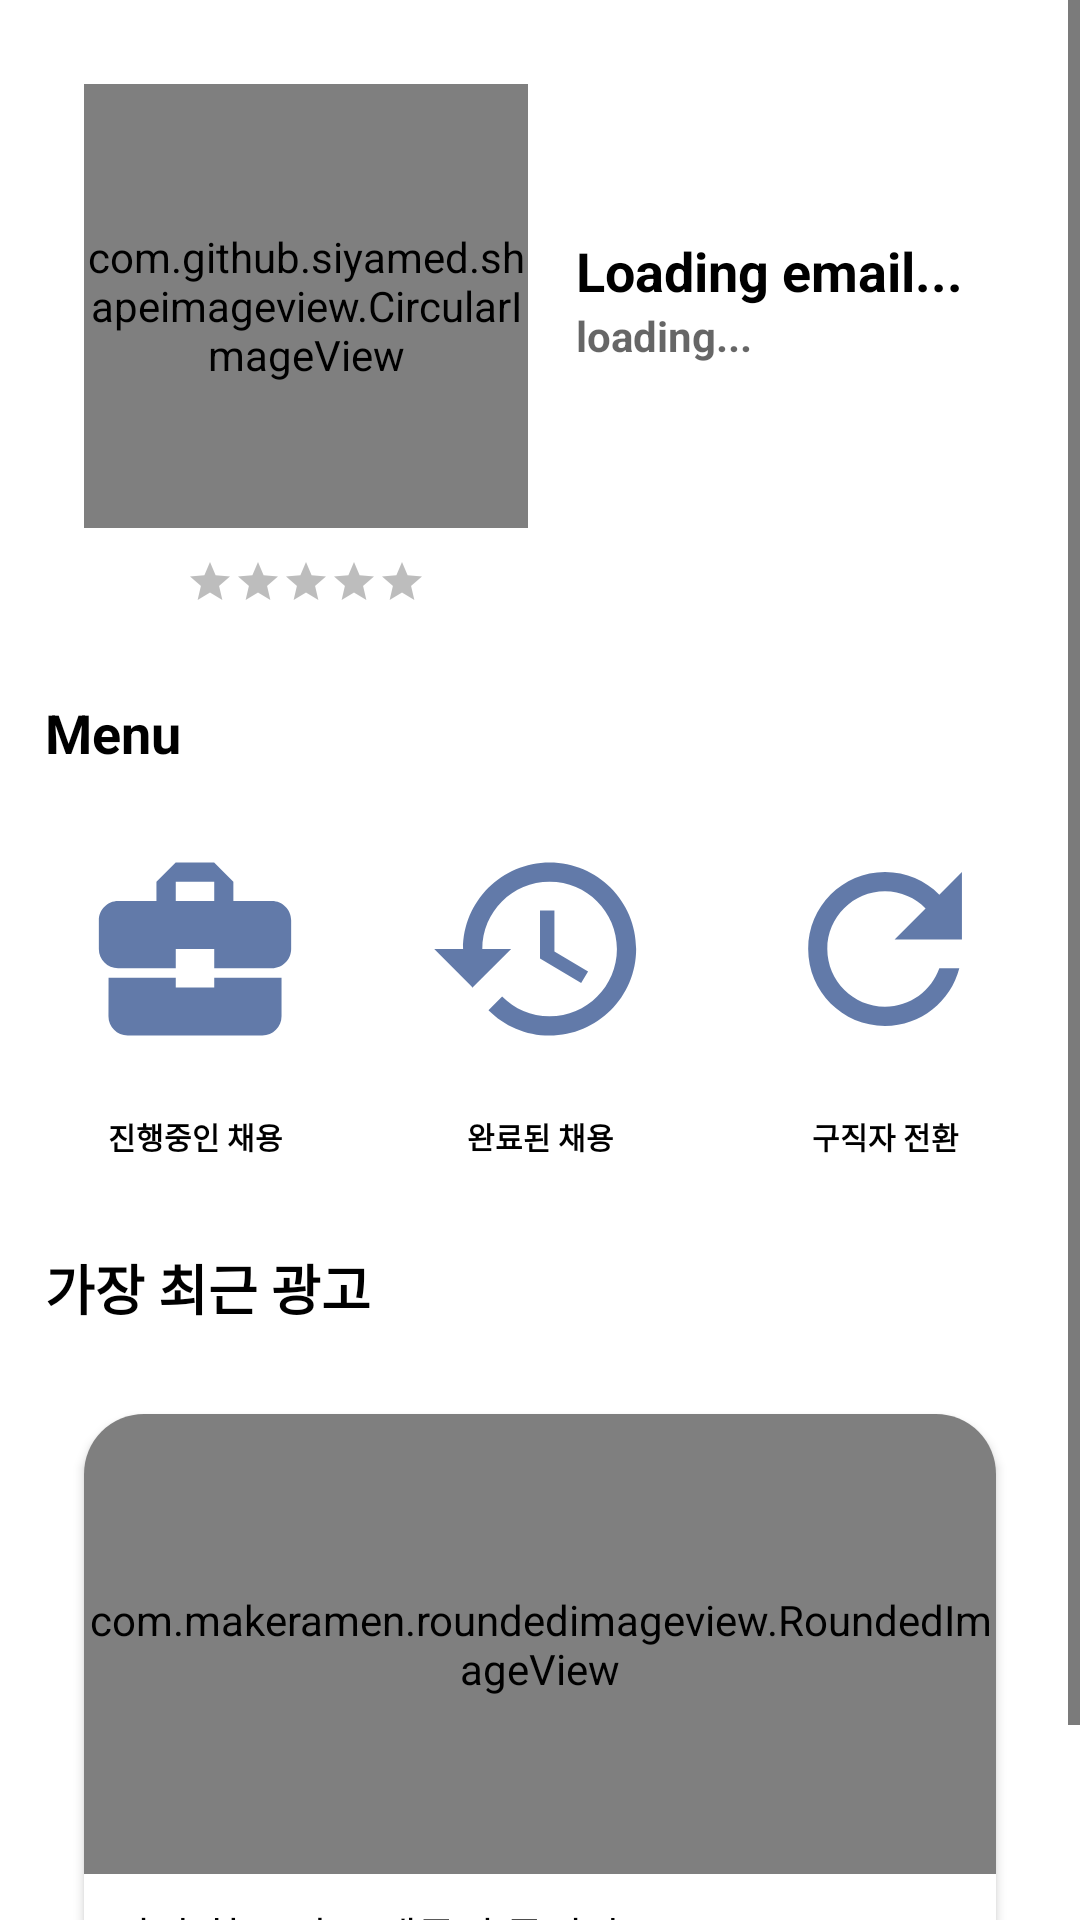

This screen was rendered from an Android layout file. Write that file and the resources it references.
<!-- AndroidManifest.xml: application theme AppTheme -->
<!-- res/layout/fragment_mypage.xml -->
<?xml version="1.0" encoding="utf-8"?>
<FrameLayout xmlns:android="http://schemas.android.com/apk/res/android"
    android:layout_width="match_parent"
    android:layout_height="match_parent"
    xmlns:app="http://schemas.android.com/apk/res-auto"
    android:background="#fff"
    >
    <ScrollView
        android:layout_width="match_parent"
        android:layout_height="match_parent">
    <androidx.constraintlayout.widget.ConstraintLayout
        android:layout_width="match_parent"
        android:layout_height="match_parent">
    <com.github.siyamed.shapeimageview.CircularImageView
        android:id="@+id/img_user"
        android:layout_width="148dp"
        android:layout_height="148dp"
        android:layout_marginLeft="28dp"
        android:layout_marginTop="28dp"
        android:scaleType="centerCrop"
        app:layout_constraintLeft_toLeftOf="parent"
        app:layout_constraintTop_toTopOf="parent"
        android:src="@drawable/ic_account"
        />
        <TextView
        app:layout_constraintLeft_toRightOf="@id/img_user"
        app:layout_constraintTop_toTopOf="@id/img_user"
        android:id="@+id/emailText"
        android:layout_width="wrap_content"
        android:layout_height="wrap_content"
        android:layout_marginLeft="16dp"
        android:layout_marginTop="50dp"
            android:textColor="#000"
        android:textStyle="bold"
        android:text="Loading email..."
        android:textSize="18dp" />
        <TextView
            android:layout_width="wrap_content"
            android:layout_height="wrap_content"
            android:textSize="14dp"
            android:textColor="#000"
            android:id="@+id/nameview"
            android:textStyle="bold"
            app:layout_constraintTop_toBottomOf="@id/emailText"
            android:hint="loading..."
            app:layout_constraintLeft_toLeftOf="@id/emailText"/>
    <RatingBar
        android:id="@+id/Rating_Bar"
        android:layout_width="wrap_content"
        android:layout_height="wrap_content"
        android:stepSize=".5"
        android:numStars="5"
        android:layout_marginTop="10dp"
        style="@style/Widget.AppCompat.RatingBar.Small"
        app:layout_constraintTop_toBottomOf="@id/img_user"
        app:layout_constraintLeft_toLeftOf="@id/img_user"
        app:layout_constraintRight_toRightOf="@id/img_user"
        />

        <TextView
            android:layout_width="wrap_content"
            android:layout_height="wrap_content"
            app:layout_constraintLeft_toRightOf="@id/Rating_Bar"
            app:layout_constraintTop_toTopOf="@id/Rating_Bar"
            app:layout_constraintBottom_toBottomOf="@id/Rating_Bar"
            android:layout_marginLeft="10dp"
            android:textSize="10dp"
            android:id="@+id/txscore"
            />
    <TextView
        android:layout_width="150dp"
        android:layout_height="wrap_content"
        app:layout_constraintTop_toBottomOf="@id/Rating_Bar"
        app:layout_constraintLeft_toLeftOf="@id/btn_ing"
        android:textColor="#000"
        android:textStyle="bold"
        android:text="Menu"
        android:layout_marginTop="30dp"
        android:textSize="18dp"
        android:id="@+id/textMenu"
        />
    <ImageButton
        app:layout_constraintLeft_toLeftOf="parent"
        app:layout_constraintRight_toLeftOf="@id/btn_saved_ad"
        app:layout_constraintTop_toBottomOf="@id/textMenu"
        android:layout_marginTop="10dp"
        android:id="@+id/btn_ing"
        android:layout_width="100dp"
        android:layout_height="100dp"
        android:layout_gravity="center"
        android:background="#fff"
        android:scaleType="centerCrop"
        android:src="@drawable/ic_action_ingad"
        />
    <ImageButton
        app:layout_constraintLeft_toLeftOf="parent"
        app:layout_constraintRight_toRightOf="parent"
        app:layout_constraintTop_toTopOf="@id/btn_ing"
        android:id="@+id/btn_saved_ad"
        android:layout_width="100dp"
        android:layout_height="100dp"
        android:layout_gravity="center"
        android:background="#fff"
        android:scaleType="centerCrop"
        android:src="@drawable/ic_action_savedad" />
    <TextView
        android:id="@+id/texting"
        android:layout_width="wrap_content"
        android:layout_height="wrap_content"
        android:gravity="center"
        app:layout_constraintRight_toRightOf="@id/btn_ing"
        app:layout_constraintTop_toBottomOf="@id/btn_ing"
        app:layout_constraintLeft_toLeftOf="@id/btn_ing"
        android:text="진행중인 채용"
        android:layout_marginTop="5dp"
        android:textStyle="bold"
        android:textSize="10dp"
        android:textColor="#000"
        />

        <TextView
            android:id="@+id/textsaved_ad"
            android:layout_width="wrap_content"
            android:layout_height="wrap_content"
            android:layout_marginTop="5dp"
            android:gravity="center"
            android:text="완료된 채용"
            android:textColor="#000"
            android:textSize="10dp"
            android:textStyle="bold"
            app:layout_constraintLeft_toLeftOf="@id/btn_saved_ad"
            app:layout_constraintRight_toRightOf="@id/btn_saved_ad"
            app:layout_constraintTop_toBottomOf="@id/btn_saved_ad" />

    <ImageButton
        android:layout_width="100dp"
        android:layout_height="100dp"
        android:id="@+id/bt_change"
        android:background="#fff"
        app:layout_constraintLeft_toRightOf="@id/btn_saved_ad"
        app:layout_constraintRight_toRightOf="parent"
        app:layout_constraintTop_toTopOf="@id/btn_ing"
        android:src="@drawable/ic_action_changemode"
        android:scaleType="centerCrop"
    />
    <TextView
        android:layout_width="wrap_content"
        android:layout_height="wrap_content"
        android:layout_marginTop="5dp"
        app:layout_constraintTop_toBottomOf="@id/bt_change"
        app:layout_constraintLeft_toLeftOf="@id/bt_change"
        app:layout_constraintRight_toRightOf="@id/bt_change"
        android:textColor="#000"
        android:textStyle="bold"
        android:text="구직자 전환"
        android:textSize="10dp"
        android:id="@+id/txchangemode"

    />
    <TextView
        android:layout_width="wrap_content"
        android:layout_height="wrap_content"
        app:layout_constraintTop_toBottomOf="@id/txchangemode"
        app:layout_constraintLeft_toLeftOf="@id/btn_ing"
        android:textColor="#000"
        android:textStyle="bold"
        android:text="가장 최근 광고"
        android:layout_marginTop="30dp"
        android:textSize="18dp"
        android:id="@+id/textRecentAd"
        />

    <androidx.cardview.widget.CardView
        card_view:layout_constraintTop_toBottomOf="@id/textRecentAd"
        xmlns:android="http://schemas.android.com/apk/res/android"
        xmlns:card_view="http://schemas.android.com/apk/res-auto"
        android:layout_margin="20dp"
        android:layout_width="match_parent"
        android:layout_height="250dp"
        card_view:cardCornerRadius="20dp"
        card_view:cardUseCompatPadding="true">
        <LinearLayout
            android:orientation="vertical"
            android:layout_width="match_parent"
            android:layout_height="match_parent"
            >
            <com.makeramen.roundedimageview.RoundedImageView
                android:id="@+id/imageview_main_image2"
                android:layout_width="match_parent"
                android:layout_height="0dp"
                android:layout_weight="0.8"
                android:scaleType="centerCrop"
                app:riv_corner_radius_top_left="20dp"
                app:riv_corner_radius_top_right="20dp"
                android:src="@drawable/img_sample"
                app:riv_border_color="#333333"
                app:riv_mutate_background="true"
                app:riv_oval="false" />

            <TextView
                android:id="@+id/txshopname"
                android:layout_margin="10dp"
                android:layout_width="match_parent"
                android:layout_height="0dp"
                android:layout_weight="0.1"
                android:textColor="#000"
                android:text="가장 최근 광고 제목이 들어갈 곳" />
            <TextView
                android:id="@+id/txshopposition"
                android:layout_margin="10dp"
                android:layout_width="match_parent"
                android:layout_height="0dp"
                android:layout_weight="0.1"
                android:textSize="10dp"
                android:text="가장 최근 광고 제목이 들어갈 곳" />
        </LinearLayout>
    </androidx.cardview.widget.CardView>
</androidx.constraintlayout.widget.ConstraintLayout>
    </ScrollView>
</FrameLayout>
<!-- resources referenced by this layout -->
<resources>
  <!-- drawable ic_action_changemode (drawable-anydpi) -->
  <vector xmlns:android="http://schemas.android.com/apk/res/android"
      android:width="24dp"
      android:height="24dp"
      android:viewportWidth="31.2"
      android:viewportHeight="31.2"
      android:tint="#3A5994"
      android:alpha="0.8">
    <group android:translateX="3.6"
        android:translateY="3.6">
        <path
            android:fillColor="#FF000000"
            android:pathData="M17.65,6.35C16.2,4.9 14.21,4 12,4c-4.42,0 -7.99,3.58 -7.99,8s3.57,8 7.99,8c3.73,0 6.84,-2.55 7.73,-6h-2.08c-0.82,2.33 -3.04,4 -5.65,4 -3.31,0 -6,-2.69 -6,-6s2.69,-6 6,-6c1.66,0 3.14,0.69 4.22,1.78L13,11h7V4l-2.35,2.35z"/>
    </group>
  </vector>
  <!-- drawable ic_action_ingad (drawable-anydpi) -->
  <vector xmlns:android="http://schemas.android.com/apk/res/android"
      android:width="24dp"
      android:height="24dp"
      android:viewportWidth="31.2"
      android:viewportHeight="31.2"
      android:tint="#3A5994"
      android:alpha="0.8">
    <group android:translateX="3.6"
        android:translateY="3.6">
        <path
            android:fillColor="#FF000000"
            android:pathData="M10,16v-1L3.01,15L3,19c0,1.11 0.89,2 2,2h14c1.11,0 2,-0.89 2,-2v-4h-7v1h-4zM20,7h-4.01L15.99,5l-2,-2h-4l-2,2v2L4,7c-1.1,0 -2,0.9 -2,2v3c0,1.11 0.89,2 2,2h6v-2h4v2h6c1.1,0 2,-0.9 2,-2L22,9c0,-1.1 -0.9,-2 -2,-2zM14,7h-4L10,5h4v2z"/>
    </group>
  </vector>
  <!-- drawable ic_action_savedad (drawable-anydpi) -->
  <vector xmlns:android="http://schemas.android.com/apk/res/android"
      android:width="24dp"
      android:height="24dp"
      android:viewportWidth="31.2"
      android:viewportHeight="31.2"
      android:tint="#3A5994"
      android:alpha="0.8">
    <group android:translateX="3.6"
        android:translateY="3.6">
        <path
            android:fillColor="#FF000000"
            android:pathData="M13,3c-4.97,0 -9,4.03 -9,9L1,12l3.89,3.89 0.07,0.14L9,12L6,12c0,-3.87 3.13,-7 7,-7s7,3.13 7,7 -3.13,7 -7,7c-1.93,0 -3.68,-0.79 -4.94,-2.06l-1.42,1.42C8.27,19.99 10.51,21 13,21c4.97,0 9,-4.03 9,-9s-4.03,-9 -9,-9zM12,8v5l4.28,2.54 0.72,-1.21 -3.5,-2.08L13.5,8L12,8z"/>
    </group>
  </vector>
  <style name="AppTheme" parent="Theme.AppCompat.Light.DarkActionBar">
          
          <item name="colorPrimary">@color/colorPrimary</item>
          <item name="colorPrimaryDark">@color/colorPrimaryDark</item>
          <item name="colorAccent">@color/colorAccent</item>
          <item name="windowActionBar">false</item>
          <item name="windowNoTitle">true</item>
          <item name="android:statusBarColor">#fff</item>
          <item name="colorControlNormal">#000</item>
          <item name="colorControlActivated">#3a5994</item>
          <item name="android:windowLightStatusBar">true</item>
      </style>
  <color name="colorPrimary">#6200EE</color>
  <color name="colorPrimaryDark">#3700B3</color>
  <color name="colorAccent">#03DAC5</color>
</resources>
